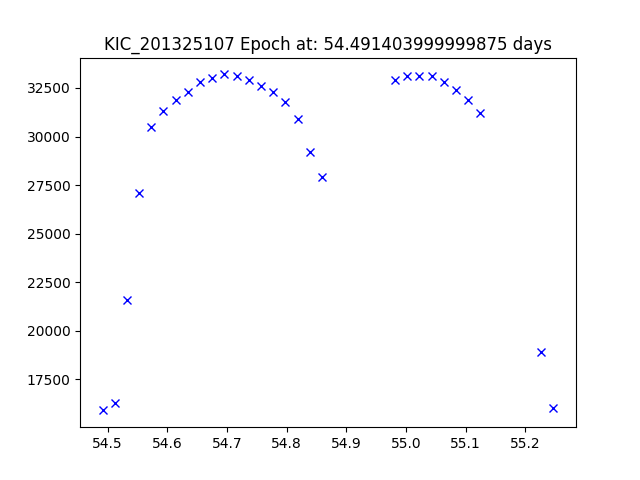

The file beside this chart, header and first rows:
JDtimes, observed fluxes, observed uncertainties
54.49, 15900, 6.47
54.51, 16300, 6.47
54.53, 21600, 6.47
54.55, 27100, 6.46
54.57, 30500, 6.46
54.59, 31300, 6.46
54.61, 31900, 6.46
54.63, 32300, 6.46
54.65, 32800, 6.46
54.68, 33000, 6.46
54.7, 33200, 6.46
54.72, 33100, 6.46
54.74, 32900, 6.46
54.76, 32600, 6.46
54.78, 32300, 6.46
54.8, 31800, 6.46
54.82, 30900, 6.46
54.84, 29200, 6.46
54.86, 27900, 6.46
54.98, 32900, 6.45
55, 33100, 6.45
55.02, 33100, 6.45
55.04, 33100, 6.45
55.06, 32800, 6.45
55.08, 32400, 6.45
55.1, 31900, 6.45
55.12, 31200, 6.45
55.23, 18900, 6.45
55.25, 16000, 6.45
